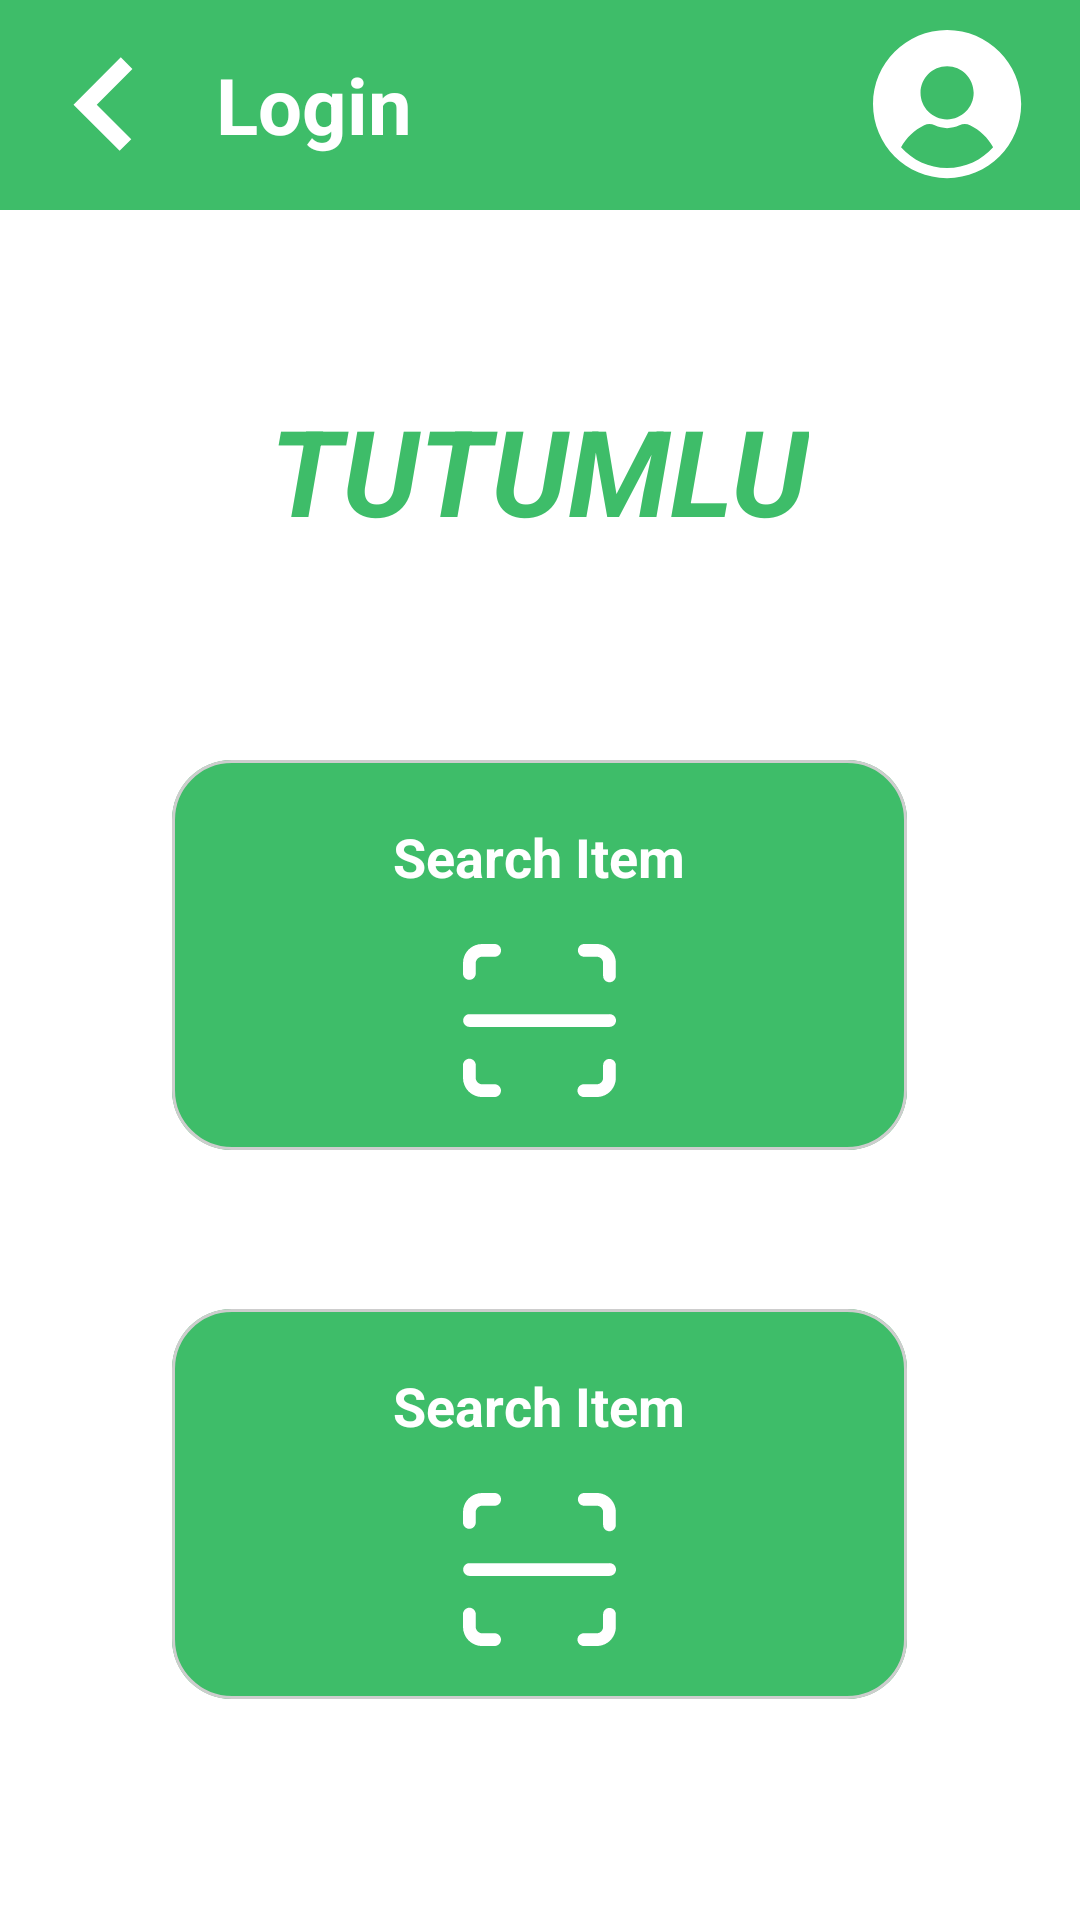

Write the Android layout XML for this screen, with the resource values it uses.
<!-- AndroidManifest.xml: application theme Theme.Tutumlu -->
<!-- res/layout/activity_home.xml -->
<?xml version="1.0" encoding="utf-8"?>
<RelativeLayout xmlns:android="http://schemas.android.com/apk/res/android"
    xmlns:app="http://schemas.android.com/apk/res-auto"
    xmlns:tools="http://schemas.android.com/tools"
    android:layout_width="match_parent"
    android:layout_height="match_parent"
    tools:context=".HomeActivity">

    <include layout="@layout/header"
        android:id="@+id/hdr_home"/>

    <TextView
        android:id="@+id/lbl_tutumlu"
        android:layout_width="wrap_content"
        android:layout_height="wrap_content"
        android:layout_centerHorizontal="true"
        android:layout_marginTop="130dp"
        android:text="TUTUMLU"
        android:textStyle="bold|italic"
        android:textAlignment="center"
        android:textSize="40dp"
        android:textColor="#3EBD69"
        tools:layout_editor_absoluteX="124dp"
        tools:layout_editor_absoluteY="182dp"
        />

    <include layout="@layout/big_button"
        android:layout_centerHorizontal="true"
        android:layout_width="wrap_content"
        android:layout_height="wrap_content"
        android:layout_below="@+id/lbl_tutumlu"
        android:layout_marginTop="70dp"
        android:id="@+id/btn_search"/>

    <include layout="@layout/big_button"
        android:clickable="true"
        android:layout_centerHorizontal="true"
        android:layout_width="wrap_content"
        android:layout_height="wrap_content"
        android:layout_below="@+id/btn_search"
        android:layout_marginTop="45dp"
        android:id="@+id/btn_upload"
        android:focusable="true" />

</RelativeLayout>
<!-- res/layout/header.xml (included above) -->
<?xml version="1.0" encoding="utf-8"?>
<RelativeLayout xmlns:android="http://schemas.android.com/apk/res/android"
    xmlns:app="http://schemas.android.com/apk/res-auto"
    xmlns:tools="http://schemas.android.com/tools"
    android:id="@+id/header"
    android:layout_width="match_parent"
    android:layout_height="70dp"
    android:background="#3EBD69">


    <ImageView
        android:id="@+id/btn_back"
        android:layout_width="wrap_content"
        android:layout_height="wrap_content"
        app:srcCompat="@drawable/btn_back"
        android:layout_centerVertical="true"
        android:layout_marginLeft="19dp"
        />

    <TextView
        android:id="@+id/tt_hdr"
        android:layout_width="wrap_content"
        android:layout_height="wrap_content"
        android:layout_toEndOf="@id/btn_back"
        android:layout_marginLeft="20dp"
        android:layout_centerVertical="true"
        android:textColor="@color/white"
        android:text="Login"
        android:textSize="26dp"
        android:textStyle="bold"/>

    <ImageView
        android:id="@+id/btn_optional"
        android:layout_width="wrap_content"
        android:layout_height="wrap_content"
        tools:srcCompat="@drawable/btn_profile"
        android:layout_centerVertical="true"
        android:layout_marginRight="19dp"
        android:layout_alignParentRight="true"
        android:layout_alignParentEnd="true"
        />
</RelativeLayout>
<!-- res/layout/big_button.xml (included above) -->
<?xml version="1.0" encoding="utf-8"?>
<RelativeLayout xmlns:android="http://schemas.android.com/apk/res/android"
    xmlns:tools="http://schemas.android.com/tools"
    android:layout_width="wrap_content"
    android:layout_height="wrap_content"
    android:background="@drawable/btn_background_big">

    <TextView
        android:id="@+id/btn_hdr"
        android:layout_width="wrap_content"
        android:layout_height="wrap_content"
        android:layout_centerHorizontal="true"
        tools:text="Search Item"
        android:textColor="@color/white"
        android:layout_marginTop="20dp"
        android:textSize="18dp"
        android:textStyle="bold"/>

    <ImageView
        android:id="@+id/btn_optional"
        android:layout_width="wrap_content"
        android:layout_height="wrap_content"
        tools:srcCompat="@drawable/logo_scan"
        android:layout_marginTop="17dp"
        android:layout_below="@+id/btn_hdr"
        android:layout_centerHorizontal="true"
        android:layout_marginRight="19dp"
        />

</RelativeLayout>
<!-- resources referenced by this layout -->
<resources>
  <!-- drawable btn_back (drawable) -->
  <vector xmlns:android="http://schemas.android.com/apk/res/android"
      android:width="33dp"
      android:height="33dp"
      android:viewportWidth="33"
      android:viewportHeight="33">
    <path
        android:pathData="M21.266,0.786L5.5,16.553L20.875,31.929L24.752,28.053L13.251,16.553L25.143,4.662L21.266,0.786Z"
        android:fillColor="#ffffff"
        android:fillType="evenOdd"/>
  </vector>
  <!-- drawable btn_background_big (drawable) -->
  <vector xmlns:android="http://schemas.android.com/apk/res/android"
      android:width="253dp"
      android:height="138dp"
      android:viewportWidth="253"
      android:viewportHeight="138">
    <path
        android:pathData="M4,20C4,8.95 12.95,0 24,0H229C240.05,0 249,8.95 249,20V110C249,121.05 240.05,130 229,130H24C12.95,130 4,121.05 4,110V20Z"
        android:fillColor="#3EBD69"/>
    <path
        android:strokeWidth="1"
        android:pathData="M4.5,20C4.5,9.23 13.23,0.5 24,0.5H229C239.77,0.5 248.5,9.23 248.5,20V110C248.5,120.77 239.77,129.5 229,129.5H24C13.23,129.5 4.5,120.77 4.5,110V20Z"
        android:fillColor="#00000000"
        android:strokeColor="#CDCDCD"/>
  </vector>
  <!-- drawable btn_profile (drawable) -->
  <vector xmlns:android="http://schemas.android.com/apk/res/android"
      android:width="50dp"
      android:height="50dp"
      android:viewportWidth="50"
      android:viewportHeight="50">
    <path
        android:pathData="M24.697,0C11.057,0 0,11.057 0,24.697C0,38.337 11.057,49.395 24.697,49.395C38.337,49.395 49.395,38.337 49.395,24.697C49.395,11.057 38.337,0 24.697,0ZM24.697,12.078C29.581,12.078 33.555,16.052 33.555,20.936C33.555,25.821 29.581,29.794 24.697,29.794C19.813,29.794 15.839,25.821 15.839,20.936C15.839,16.052 19.813,12.078 24.697,12.078ZM24.697,46.015C18.586,46.015 13.104,43.334 9.354,39.088C11.097,35.932 13.823,33.338 17.065,31.766C18.167,31.231 19.454,31.24 20.596,31.788C21.882,32.406 23.262,32.719 24.698,32.719C26.133,32.719 27.513,32.406 28.799,31.788C29.942,31.239 31.229,31.231 32.331,31.766C35.572,33.338 38.298,35.932 40.041,39.088C36.29,43.334 30.809,46.015 24.697,46.015Z"
        android:fillColor="#ffffff"/>
  </vector>
  <!-- drawable logo_scan: vector/xml drawable (drawable, 3279 chars, omitted) -->
  <style name="Theme.Tutumlu" parent="Theme.MaterialComponents.DayNight.DarkActionBar">
          
          <item name="colorPrimary">@color/purple_500</item>
          <item name="colorPrimaryVariant">@color/purple_700</item>
          <item name="colorOnPrimary">@color/white</item>
          
          <item name="colorSecondary">@color/teal_200</item>
          <item name="colorSecondaryVariant">@color/teal_700</item>
          <item name="colorOnSecondary">@color/black</item>
          
          <item name="android:statusBarColor">?attr/colorPrimaryVariant</item>
          
      </style>
  <!-- not gathered from this repository: default colours our renderer supplied (Android Studio template values) -->
  <color name="purple_500">#FF6200EE</color>
  <color name="purple_700">#FF3700B3</color>
  <color name="teal_200">#FF03DAC5</color>
  <color name="teal_700">#FF018786</color>
  <color name="black">#FF000000</color>
  <color name="white">#FFFFFFFF</color>
</resources>
